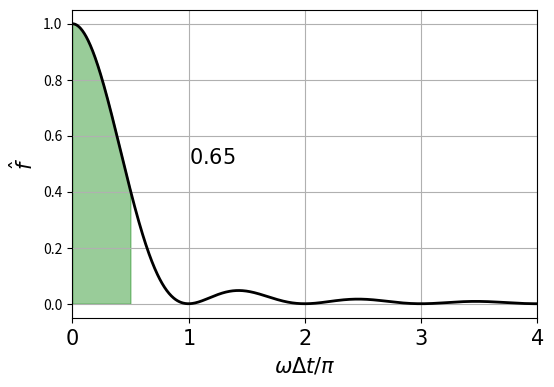
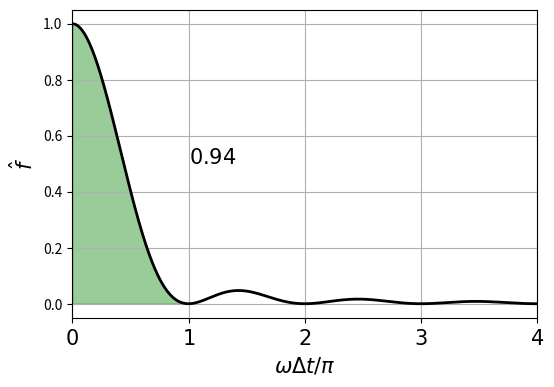
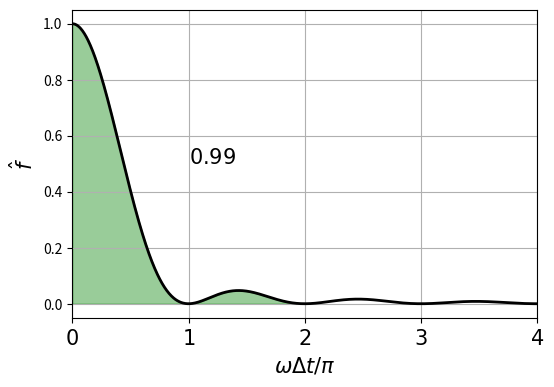
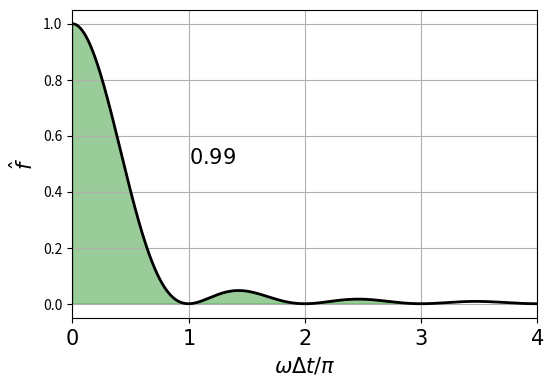

Write Python code to recreate these figures, in order.
# -*- coding: utf-8 -*-
"""
Plot the cumulative "energy" for different spectra. This is given
by the square of the spectrum.


[redacted]
Last mod: March 28, 2014
"""
from matplotlib import pyplot as plt
import numpy as np

def f_ricker(t,b):
    return (12*t**2/b**2 - 1)*np.exp(-6*t**2/b**2)
    
def g_ricker(omega,b):
    return np.sqrt(np.pi)*b**3*omega**2*np.exp(-b**2*omega**2/24)/(2*6**(2.0/3.0))
    

def f_gaussian(t, m, s):
    return 2*np.exp(-(s*t)**2/2.0)*np.cos(m*t)
    
def g_gaussian(omega, m, s):
    return 1.0/s/np.sqrt(2*np.pi)*(np.exp(-(omega - m)**2/s/s**2) 
           + np.exp(-(omega + m)**2/s/s**2))
          
          
def g_square(omega, Dt):
    return np.sin(omega*Dt/2.0)/(omega*Dt/2.0)
    
    
def g_triangle(omega, Dt):
    return (np.sin(omega*Dt/2.0)/(omega*Dt/2.0))**2

####---------- Ricker wavelet ----------###
#b = 1.0
#omega_c = 2*np.sqrt(6)/b
#npts = 1000
#omega = np.linspace(0, 4*omega_c, npts)
#F2 = g_ricker(omega, b)
#F2 = F2/max(F2)
#locs = [k*omega_c for k in range(0,5)]
#labels = [r"$0$",r"$\omega_c$", r"$2\omega_c$",r"$3\omega_c$", r"$4\omega_c$"]
#frac = [0.4506, 0.9932, 0.9999, 1.0000]
#plt.close('all')
#for k in range(0,4):
#    plt.figure(figsize=(6,4))
#    plt.plot(omega, F2, 'k', lw=2)
#    plt.fill_between(omega[0:(k+1)*npts/4],F2[0:(k+1)*npts/4], 0, color='g', alpha=0.4)
#    plt.grid()
#    plt.text(omega_c, 0.5, r"$%.2f$"%frac[k], fontsize=15)
#    xl = plt.xlabel(r'$\omega$', size=15)
#    plt.ylabel(r'$\hat{f}$', size=15)
#    plt.xlim(0,4*omega_c)
#    plt.xticks(locs,labels, size=15)
#    plt.savefig('ricker_area=%i.pdf'%(k+1), bbox_inches="tight",
#                bbox_extra_artists=[xl])
#    plt.savefig('ricker_area=%i.png'%(k+1), bbound='tight',
#                bbox_extra_artists=[xl], dpi=300)
#    plt.show()
    
    
####---------- Gaussian wavelet ----------###
#omega_0 = 2.0
#omega_s = 1.0
#npts = 1000
#omega = np.linspace(0, 6, npts)
#F2 = g_gaussian(omega, omega_0, omega_s)
#F2 = F2/max(F2)
#locs = [k for k in range(0,7)]
#labels = [r"$-2\omega_\sigma$",r"$-\omega_\sigma$", r"$0$",
#          r"$\omega_\sigma$", r"$2\omega_\sigma$", r"$3\omega_\sigma$",
#          r"$4\omega_\sigma$"]
#frac = [0.50, 0.92, 0.99, 1.00]
#plt.close('all')
#for k in range(0,4):
#    plt.figure(figsize=(6,4))
#    plt.plot(omega, F2, 'k', lw=2)
#    omega2 = np.linspace(0, 2+k, npts)
#    F22 = g_gaussian(omega2, omega_0, omega_s)
#    F22 = F22/max(F22)
#    plt.fill_between(omega2,F22, 0, color='g', alpha=0.4)
#    plt.grid()
#    plt.text(2, 0.5, r"$%.2f$"%frac[k], fontsize=15)
#    xl = plt.xlabel(r'$\omega - \omega_0$', size=15)
#    plt.ylabel(r'$\hat{f}$', size=15)
#    plt.xlim(0,6)
#    plt.xticks(locs,labels, size=15)
#    plt.savefig('gaussian_area=%i.pdf'%(k+1), bbox_inches="tight",
#                bbox_extra_artists=[xl])
#    plt.savefig('gaussian_area=%i.png'%(k+1), bbox_inches='tight',
#                bbox_extra_artists=[xl], dpi=300)
#    plt.show()
    
    

####---------- Square wavelet ----------###
#Dt = 1.0
#npts = 1000
#omega = np.linspace(1e-6, 8*np.pi, npts)
#F2 = g_square(omega, Dt)
#F2 = F2/max(F2)
#locs = [2*k*np.pi for k in range(0,5)]
#labels = [r"$0$",r"$1$", r"$2$",r"$3$", r"$4$"]
#frac = [0.77, 0.90, 0.95, 0.96]
#lims = [0.5, 1, 2, 3]
#plt.close('all')
#for k in range(0,4):
#    plt.figure(figsize=(6,4))
#    plt.plot(omega, F2, 'k', lw=2)
#    omega2 = np.linspace(1e-6, 2*lims[k]*np.pi, npts)
#    F22 = g_square(omega2, Dt)
#    F22 = F22/max(F22)
#    plt.fill_between(omega2,F22, 0, color='g', alpha=0.4)
#    plt.grid()
#    plt.text(1, 0.5, r"$%.2f$"%frac[k], fontsize=15)
#    xl = plt.xlabel(r'$\omega\Delta t/\pi$', size=15)
#    plt.ylabel(r'$\hat{f}$', size=15)
#    plt.xlim(0,8)
#    plt.xticks(locs,labels, size=15)
#    plt.savefig('square_area=%i.pdf'%(k+1), bbox_inches="tight",
#                bbox_extra_artists=[xl])
#    plt.savefig('square_area=%i.png'%(k+1), bbox_inches='tight',
#                bbox_extra_artists=[xl], dpi=300)
#    plt.show()
    
    
###---------- Triangle wavelet ----------###
Dt = 1.0
npts = 1000
omega = np.linspace(1e-6, 8*np.pi, npts)
F2 = g_triangle(omega, Dt)
F2 = F2/max(F2)
locs = [2*k*np.pi for k in range(0,5)]
labels = [r"$0$",r"$1$", r"$2$",r"$3$", r"$4$"]
frac = [0.65, 0.94, 0.99, 0.99]
lims = [0.5, 1, 2, 3]
plt.close('all')
for k in range(0,4):
    plt.figure(figsize=(6,4))
    plt.plot(omega, F2, 'k', lw=2)
    omega2 = np.linspace(1e-6, 2*lims[k]*np.pi, npts)
    F22 = g_triangle(omega2, Dt)
    F22 = F22/max(F22)
    plt.fill_between(omega2,F22, 0, color='g', alpha=0.4)
    plt.grid()
    plt.text(2*np.pi, 0.5, r"$%.2f$"%frac[k], fontsize=15)
    xl = plt.xlabel(r'$\omega\Delta t/\pi$', size=15)
    plt.ylabel(r'$\hat{f}$', size=15)
    plt.xlim(0,8)
    plt.xticks(locs,labels, size=15)
    plt.savefig('triangle_area=%i.pdf'%(k+1), bbox_inches="tight",
                bbox_extra_artists=[xl])
    plt.savefig('triangle_area=%i.png'%(k+1), bbox_inches='tight',
                bbox_extra_artists=[xl], dpi=300)
    plt.show()